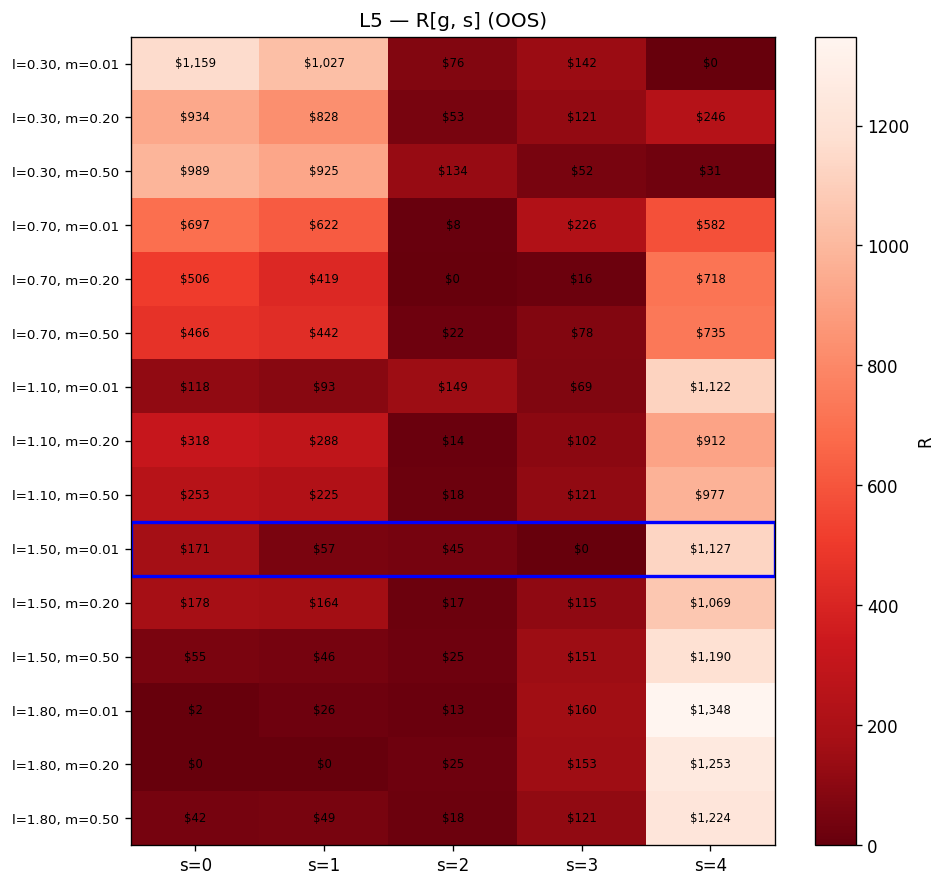

The table this chart was drawn from, first rows:
lambda, m, 0, 1, 2, 3, 4
0.3, 0.01, 1159, 1027, 76.25, 142.4, 0.0
0.3, 0.2, 934, 828.3, 52.56, 121.3, 245.9
0.3, 0.5, 989, 924.7, 133.9, 51.92, 31.02
0.7, 0.01, 697.2, 622.4, 7.85, 225.5, 581.5
0.7, 0.2, 506.1, 419.1, 0.0, 16.49, 718.2
0.7, 0.5, 466.3, 442.3, 21.73, 78.41, 735.5
1.1, 0.01, 117.7, 92.95, 149.1, 69.35, 1122
1.1, 0.2, 318.4, 287.7, 14.32, 102.1, 911.6
1.1, 0.5, 252.6, 224.6, 18.02, 120.8, 977.1
1.5, 0.01, 171.2, 56.66, 45.28, 0.0, 1127
1.5, 0.2, 177.6, 163.7, 16.78, 115.4, 1069
1.5, 0.5, 54.79, 46.24, 24.85, 151.5, 1190
1.8, 0.01, 2.098, 26.31, 13.39, 160.2, 1348
1.8, 0.2, 0.0, 0.0, 25.37, 153, 1253
1.8, 0.5, 42.45, 48.68, 18.47, 120.6, 1224
